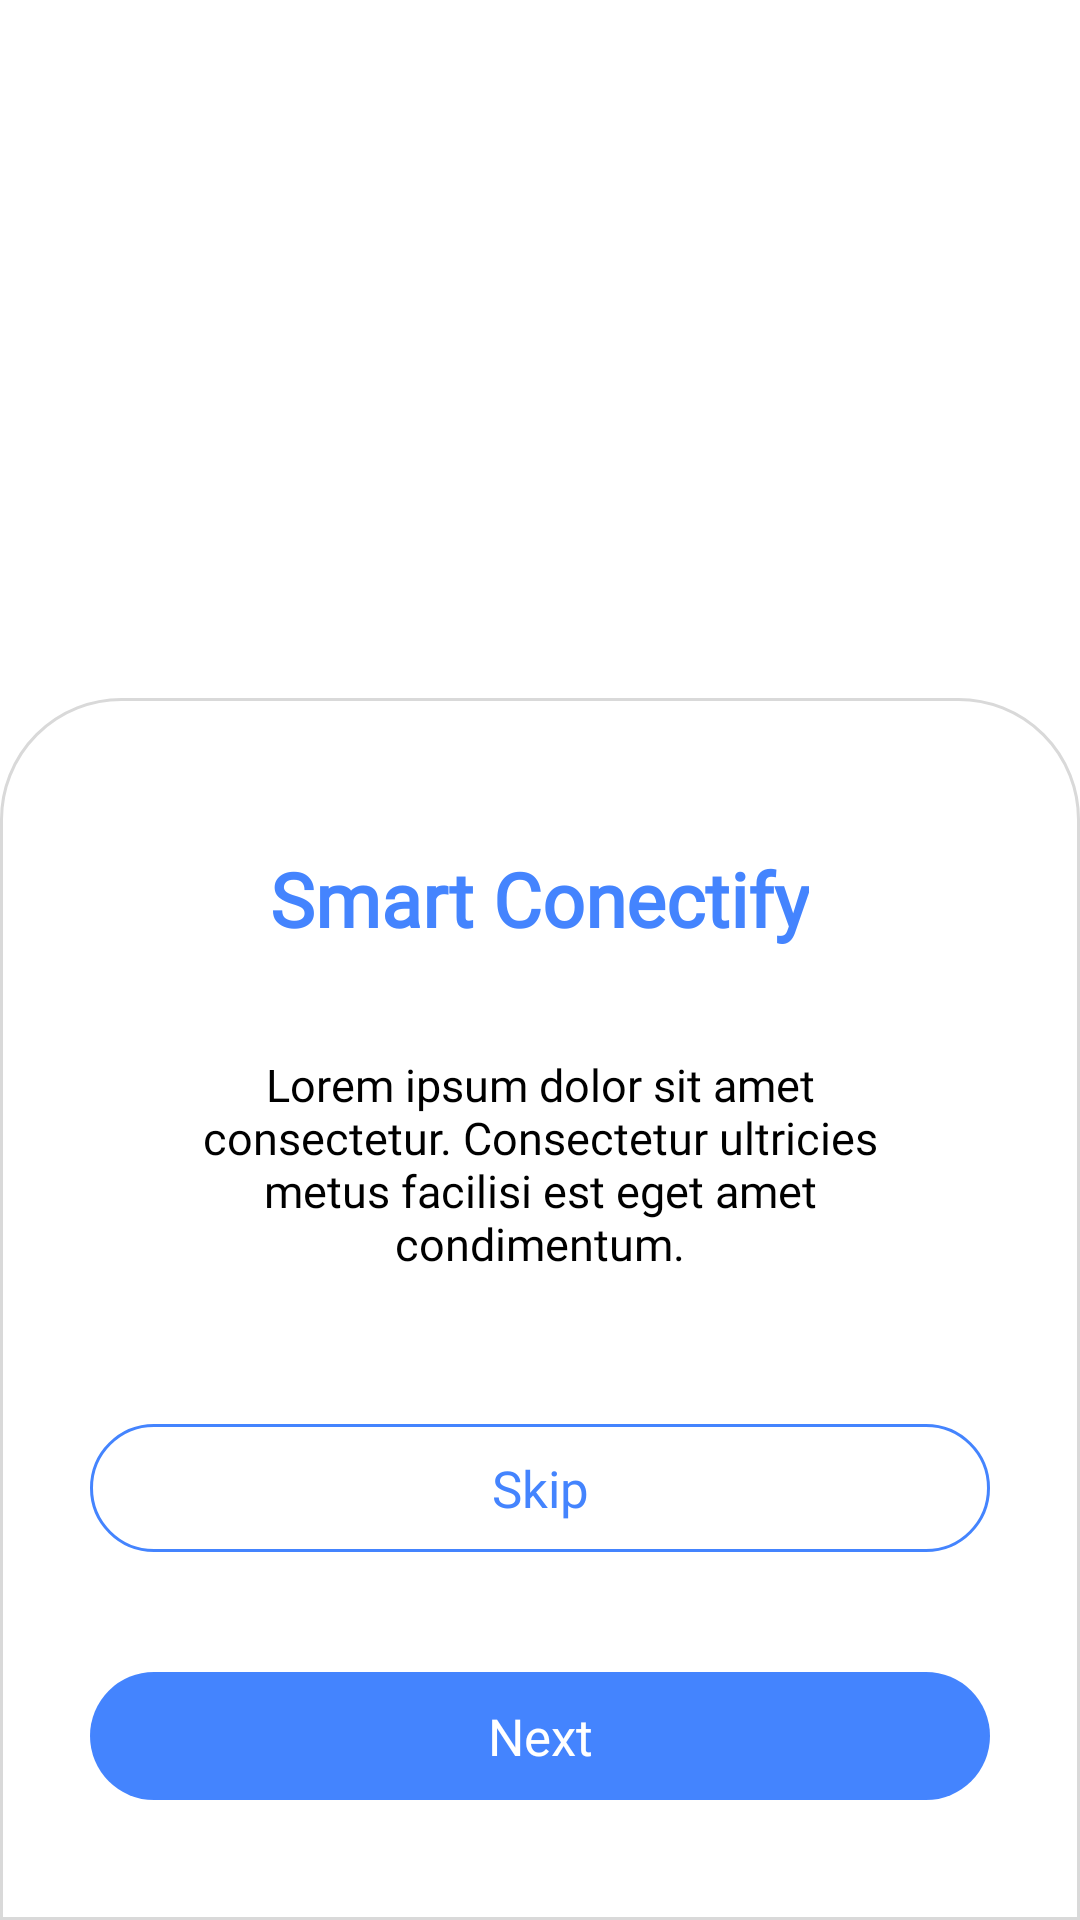

Reconstruct the res/layout file that produces this screen, plus the resources it refers to.
<!-- AndroidManifest.xml: application theme Theme.SmartConnectify -->
<!-- res/layout/activity_start_page.xml -->
<?xml version="1.0" encoding="utf-8"?>
<androidx.constraintlayout.widget.ConstraintLayout xmlns:android="http://schemas.android.com/apk/res/android"
    xmlns:app="http://schemas.android.com/apk/res-auto"
    xmlns:tools="http://schemas.android.com/tools"
    android:layout_width="match_parent"
    android:layout_height="match_parent"
    tools:context=".StartPageActivity">

    <ImageView
        android:id="@+id/bgDocImage"
        android:layout_width="match_parent"
        android:layout_height="wrap_content"
        app:layout_constraintEnd_toEndOf="parent"
        app:layout_constraintStart_toStartOf="parent"
        app:layout_constraintTop_toTopOf="parent"
        tools:src="@drawable/doc1" />

    <LinearLayout
        android:layout_width="match_parent"
        android:layout_height="wrap_content"
        android:background="@drawable/tsrter_page"
        android:gravity="center"
        android:orientation="vertical"
        app:layout_constraintBottom_toBottomOf="parent"
        app:layout_constraintEnd_toEndOf="parent"
        app:layout_constraintStart_toStartOf="parent">

        <TextView
            android:layout_width="wrap_content"
            android:layout_height="wrap_content"
            android:layout_marginTop="40sp"
            android:layout_marginBottom="15sp"
            android:fontFamily="@font/dmsans_bold"
            android:padding="10sp"
            android:text="Smart Conectify"
            android:textColor="#4484FE"
            android:textSize="25sp"
            android:textStyle="bold" />

        <TextView
            android:layout_width="wrap_content"
            android:layout_height="wrap_content"
            android:layout_marginStart="40sp"
            android:layout_marginEnd="40sp"
            android:layout_marginBottom="40sp"
            android:fontFamily="@font/dmsans_medium"
            android:gravity="center"
            android:padding="10sp"
            android:text="@string/description"
            android:textColor="#000000"
            android:textSize="15sp"
            android:textStyle="normal" />

        <TextView
            android:id="@+id/skipButton"
            android:layout_width="match_parent"
            android:layout_height="wrap_content"
            android:layout_marginStart="30sp"
            android:layout_marginEnd="30sp"
            android:layout_marginBottom="40sp"
            android:background="@drawable/sign_in_button"
            android:fontFamily="@font/dmsans_regular"
            android:gravity="center"
            android:padding="10sp"
            android:paddingTop="15sp"
            android:paddingBottom="15sp"
            android:text="Skip"
            android:textColor="#4484FE"
            android:textSize="17sp" />

        <TextView
            android:id="@+id/nextButton"
            android:layout_width="match_parent"
            android:layout_height="wrap_content"
            android:layout_marginStart="30sp"
            android:layout_marginEnd="30sp"
            android:layout_marginBottom="40sp"
            android:background="@drawable/log_in_button"
            android:fontFamily="@font/dmsans_regular"
            android:gravity="center"
            android:padding="10sp"
            android:paddingTop="15sp"
            android:paddingBottom="15sp"
            android:text="Next"
            android:textColor="#FFFFFF"
            android:textSize="17sp" />


    </LinearLayout>


</androidx.constraintlayout.widget.ConstraintLayout>
<!-- resources referenced by this layout -->
<resources>
  <!-- drawable doc1: png bitmap (drawable-v24, 299220 bytes) -->
  <!-- drawable log_in_button (drawable) -->
  <?xml version="1.0" encoding="utf-8"?>
  <shape xmlns:android="http://schemas.android.com/apk/res/android">
      <solid android:color="#4484FE"/>
      <stroke android:width="0dp" android:color="#B1BCBE" />
      <corners android:radius="200dp"/>
      <padding android:left="0dp" android:top="0dp" android:right="0dp" android:bottom="0dp" />
  </shape>
  <!-- drawable sign_in_button (drawable) -->
  <?xml version="1.0" encoding="utf-8"?>
  <shape xmlns:android="http://schemas.android.com/apk/res/android">
      <solid android:color="#ffffff"/>
      <stroke android:width="1sp" android:color="#4484FE" />
      <corners android:radius="200dp"/>
      <padding android:left="0dp" android:top="0dp" android:right="0dp" android:bottom="0dp" />
  </shape>
  <!-- drawable tsrter_page (drawable) -->
  <shape xmlns:android="http://schemas.android.com/apk/res/android">
      <solid android:color="#FFFFFF"/>
      <corners android:topLeftRadius="40sp"
          android:topRightRadius="40sp"/>
      <stroke android:width="1dp" android:color="#D9D9D9"/>
      <padding android:left="0dp" android:top="0dp" android:right="0dp" android:bottom="0dp" />
  </shape>
  <string name="description">Lorem ipsum dolor sit amet consectetur. Consectetur ultricies metus facilisi est eget amet condimentum.</string>
  <style name="Theme.SmartConnectify" parent="Theme.MaterialComponents.DayNight.NoActionBar">
          
          <item name="colorPrimary">@color/white</item>
          <item name="colorPrimaryVariant">@color/black</item>
          <item name="colorOnPrimary">@color/white</item>
          
          <item name="colorSecondary">@color/teal_200</item>
          <item name="colorSecondaryVariant">@color/teal_700</item>
          <item name="colorOnSecondary">@color/black</item>
          
          <item name="android:statusBarColor">@color/black</item>
          
      </style>
  <!-- not gathered from this repository: default colours our renderer supplied (Android Studio template values) -->
  <color name="teal_200">#FF03DAC5</color>
  <color name="teal_700">#FF018786</color>
  <color name="black">#FF000000</color>
  <color name="white">#FFFFFFFF</color>
</resources>
